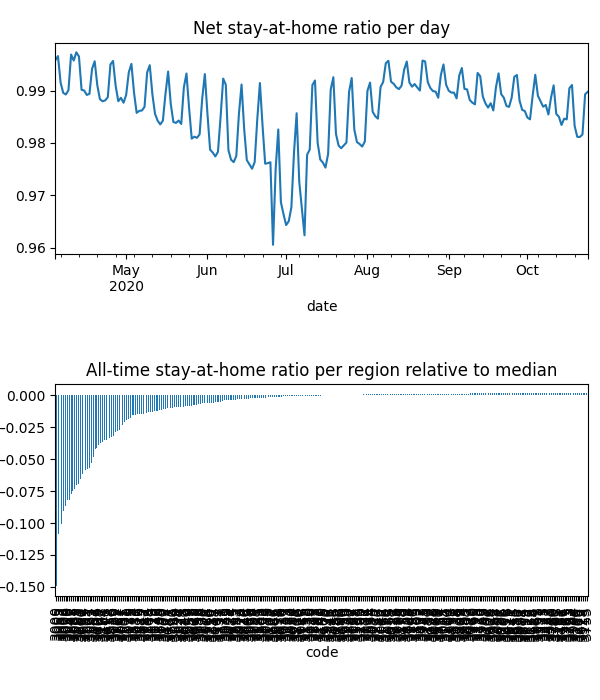

The data file committed next to this chart (first rows):
date, code, km, stay, weight, visit
2020-04-04, 3000, 3.484, 0.948, 6.280720161882874e-05, 0.0
2020-04-04, 3002, 2.54, 0.963, 1.546393840850647e-05, 0.0
2020-04-04, 3003, 2.391, 0.9718, 2.678746098233852e-05, 0.0
2020-04-04, 3004, 2.44, 0.9669, 3.343525209599322e-05, 0.0
2020-04-04, 3005, 2.945, 0.9589, 1.4189471640630157e-06, 0.0
2020-04-04, 3006, 2.752, 0.9657, 2.6267612893934563e-05, 0.0
2020-04-04, 3008, 2.095, 0.9664, 2.7760239006649313e-05, 0.0
2020-04-04, 3010, 2.088, 0.9729, 3.885171408144715e-06, 0.0
2020-04-04, 3011, 3.034, 0.9868, 3.1988313820619054e-05, 0.0
2020-04-04, 3012, 1.931, 0.9952, 4.065883018216627e-05, 0.0
2020-04-04, 3013, 1.93, 0.9942, 1.8260836336403412e-05, 0.0
2020-04-04, 3015, 1.93, 0.9999, 1.719176282901816e-05, 0.0
2020-04-04, 3016, , 1.0, 1.1277586651115658e-05, 0.0
2020-04-04, 3018, , 1.0, 1.749725789655995e-05, 0.0
2020-04-04, 3019, 1.931, 0.9999, 1.367507096040428e-05, 0.0
2020-04-04, 3020, 2.105, 0.9882, 6.721064783908055e-05, 0.0
2020-04-04, 3021, 1.932, 0.997, 7.001618629384174e-05, 0.0
2020-04-04, 3022, 1.931, 0.9963, 4.762355838480612e-06, 0.0
2020-04-04, 3023, 1.932, 0.9992, 8.412863310134596e-05, 0.0
2020-04-04, 3024, , 1.0, 5.2903348311165587e-05, 0.0
2020-04-04, 3025, , 1.0, 1.3270363801720537e-05, 0.0
2020-04-04, 3026, , 1.0, 3.973470858697202e-06, 0.0
2020-04-04, 3027, , 1.0, 1.0146216488075277e-05, 0.0
2020-04-04, 3028, , 1.0, 3.271884852987187e-05, 0.0
2020-04-04, 3029, 1.929, 0.9995, 0.0001833, 0.0
2020-04-04, 3030, 1.949, 0.9989, 0.000182, 0.0
2020-04-04, 3031, 3.425, 0.9943, 2.0843964934439453e-05, 0.0
2020-04-04, 3032, 2.934, 0.9953, 3.4987750123646875e-05, 0.0
2020-04-04, 3033, , 1.0, 1.6500758416077608e-05, 0.0
2020-04-04, 3034, 1.931, 0.9998, 1.0659533159526898e-05, 0.0
2020-04-04, 3036, 1.932, 1, 8.748216226862826e-06, 0.0
2020-04-04, 3037, 1.932, 0.9997, 6.183591973198715e-05, 0.0
2020-04-04, 3038, 1.932, 0.9988, 3.059249119578407e-05, 0.0
2020-04-04, 3039, 4.957, 0.9995, 1.8872257632182852e-05, 0.0
2020-04-04, 3040, , 1.0, 2.9577636129325974e-05, 0.0
2020-04-04, 3041, 1.933, 1, 1.8257201196608044e-05, 0.0
2020-04-04, 3042, , 1.0, 1.6274061392767914e-05, 0.0
2020-04-04, 3043, , 1.0, 2.0956457309467008e-05, 0.0
2020-04-04, 3044, 1.933, 0.9999, 2.9275570134202537e-05, 0.0
2020-04-04, 3045, , 1.0, 3.4926856105251233e-06, 0.0
2020-04-04, 3046, 1.933, 0.9983, 5.5369349039612966e-05, 0.0
2020-04-04, 3047, 1.934, 0.9986, 3.365600314850067e-05, 0.0
2020-04-04, 3048, 2.688, 0.9997, 2.2380127725363993e-05, 0.0
2020-04-04, 3049, 1.934, 0.9994, 1.6748441915232316e-05, 0.0
2020-04-04, 3050, 2.088, 0.9729, 5.943782786546391e-07, 0.0
2020-04-04, 3051, 2.53, 0.9811, 1.2730402163348752e-05, 0.0
2020-04-04, 3052, 2.545, 0.9862, 1.6681761176704683e-05, 0.0
2020-04-04, 3053, 2.766, 0.9648, 1.5870413899800693e-05, 0.0
2020-04-04, 3054, 2.019, 0.9793, 1.2245784046360429e-05, 0.0
2020-04-04, 3055, 4.314, 0.9988, 1.3840362410138759e-05, 0.0
2020-04-04, 3056, 2.008, 0.9938, 2.8281811928009088e-05, 0.0
2020-04-04, 3057, 1.931, 0.9922, 1.0341664409636037e-05, 0.0
2020-04-04, 3058, 1.931, 0.9996, 3.81788649673438e-05, 0.0
2020-04-04, 3059, 1.936, 0.9999, 2.247265398814202e-05, 0.0
2020-04-04, 3060, , 1.0, 1.124824993744661e-05, 0.0
2020-04-04, 3061, 2.736, 0.9978, 9.828403194266068e-06, 0.0
2020-04-04, 3062, 2.736, 0.9867, 2.9707859949287198e-06, 0.0
2020-04-04, 3063, , 1.0, 1.1350191380389128e-06, 0.0
2020-04-04, 3064, 2.188, 0.996, 0.000129, 0.0
2020-04-04, 3065, 2.388, 0.9729, 1.160255351886866e-05, 0.0
... 58,251 more rows
